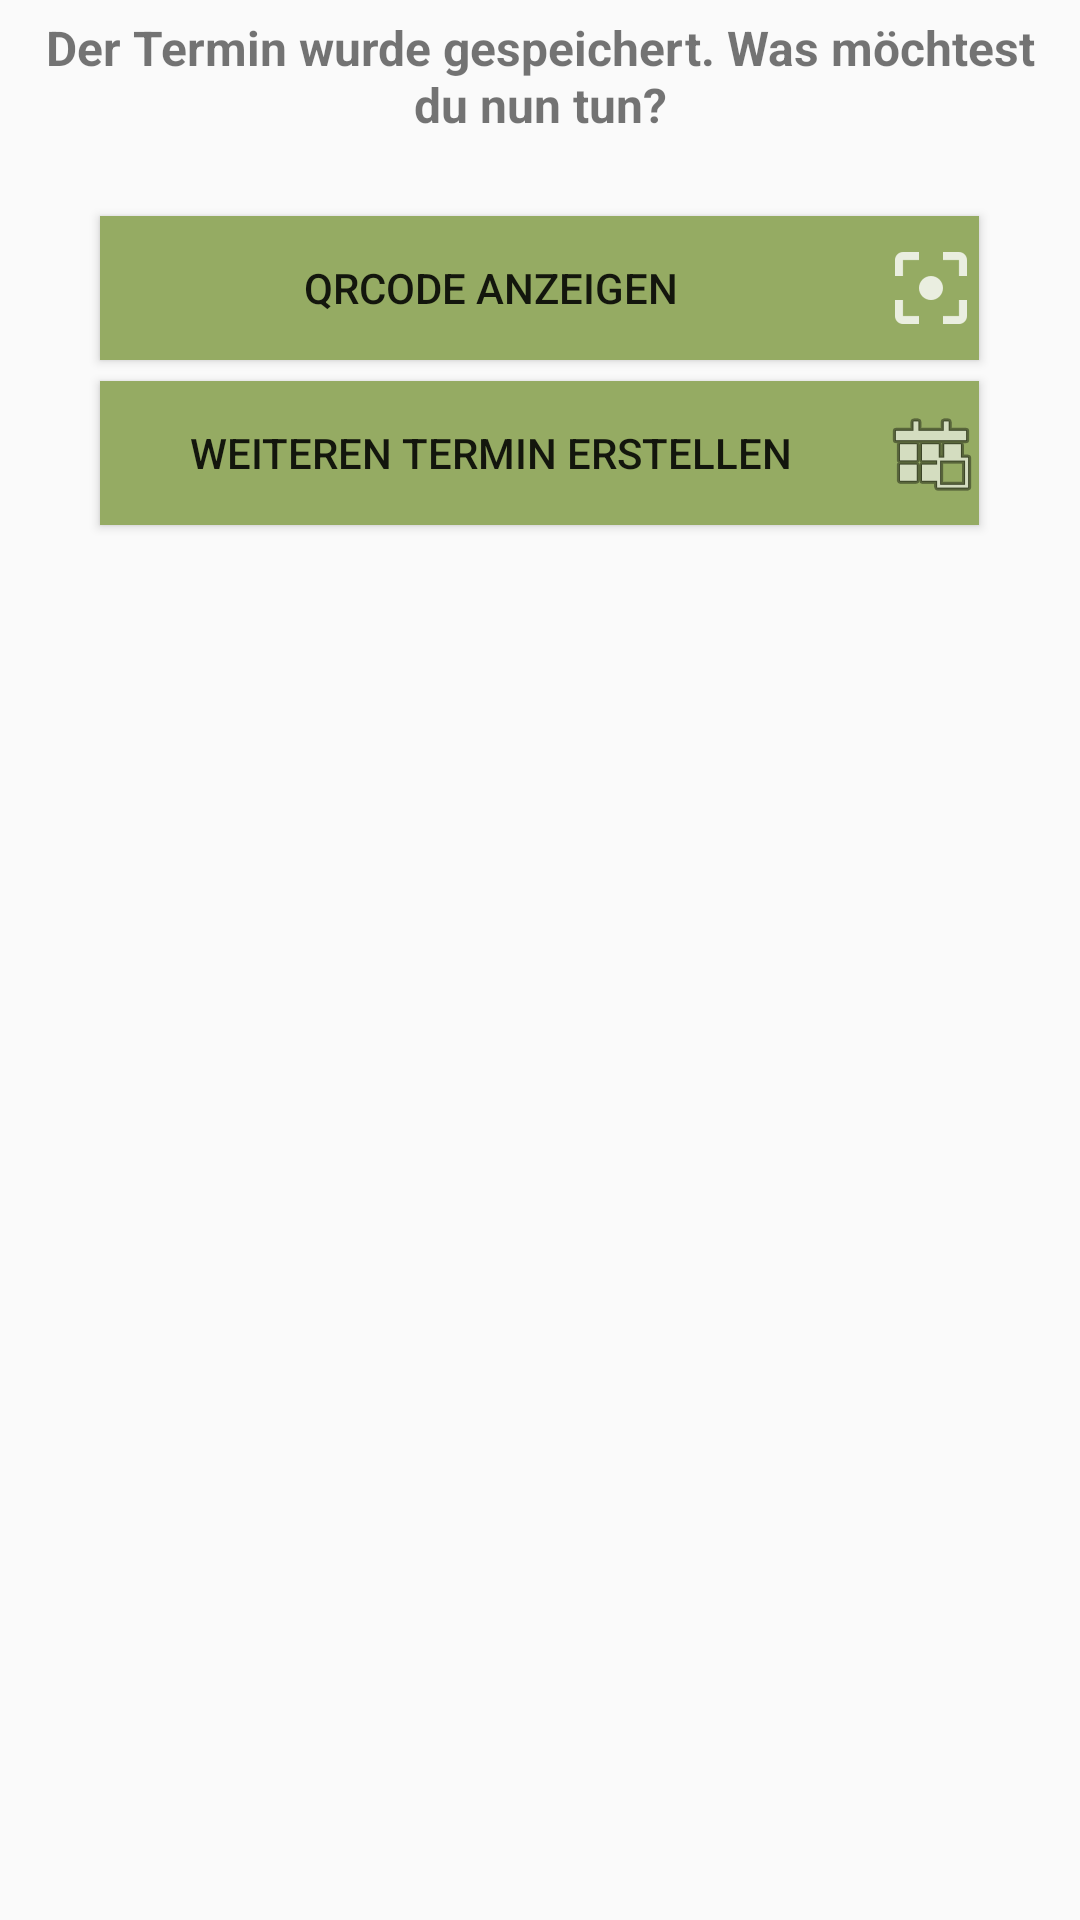

Android layout source for this screen:
<!-- AndroidManifest.xml: application theme AppTheme -->
<!-- res/layout/dialog_savingsucessfull.xml -->
<?xml version="1.0" encoding="utf-8"?>
<RelativeLayout xmlns:android="http://schemas.android.com/apk/res/android"
    xmlns:tools="http://schemas.android.com/tools"
    android:id="@+id/relativeLayout2"
    android:layout_width="wrap_content"
    android:layout_height="180dp"
    android:orientation="vertical"
    tools:context=".TabActivity">

    <TableRow
        android:layout_width="match_parent"
        android:layout_height="69dp"
        android:layout_alignParentStart="true"
        android:layout_alignParentTop="true">

        <TextView
            android:id="@+id/savingSuccessful_textView"
            android:layout_width="wrap_content"
            android:layout_height="wrap_content"
            android:layout_marginBottom="8dp"
            android:padding="5dp"
            android:paddingTop="5dp"
            android:text="@string/event_saving_successful"
            android:textAlignment="center"
            android:textSize="16sp"
            android:textStyle="bold" />
    </TableRow>

    <RelativeLayout
        android:layout_width="match_parent"
        android:layout_height="180dp"
        android:layout_alignParentStart="true"
        android:layout_alignParentTop="true">

        <Button
            android:id="@+id/savingSuccessful_button_new"
            android:layout_width="293dp"
            android:layout_height="wrap_content"
            android:layout_alignParentBottom="true"
            android:layout_centerHorizontal="true"
            android:layout_marginBottom="5dp"
            android:layout_marginEnd="5dp"
            android:layout_marginLeft="5dp"
            android:layout_marginRight="5dp"
            android:layout_marginStart="5dp"
            android:layout_marginTop="5dp"
            android:layout_weight="0.5"
            android:background="@color/zentea_darkgreen"

            android:drawableEnd="@android:drawable/ic_menu_today"
            android:text="@string/savingSuccessful_new"
            android:textColor="@color/zxing_status_text"
            android:visibility="visible" />

        <Button
            android:id="@+id/savingSuccessful_button_qrcode"
            android:layout_width="293dp"
            android:layout_height="wrap_content"
            android:layout_alignParentBottom="true"
            android:layout_centerHorizontal="true"
            android:layout_marginBottom="60dp"
            android:layout_marginEnd="5dp"
            android:layout_marginLeft="5dp"
            android:layout_marginRight="5dp"
            android:layout_marginStart="5dp"
            android:layout_weight="0.5"
            android:background="@color/zentea_darkgreen"
            android:drawableEnd="@drawable/ic_qr1"
            android:text="@string/savingSuccessful_qrcode"
            android:textColor="@color/zxing_status_text"
            android:visibility="visible" />


    </RelativeLayout>
</RelativeLayout>
<!-- resources referenced by this layout -->
<resources>
  <color name="zentea_darkgreen">#95ab63</color>
  <!-- drawable ic_qr1: png bitmap (drawable-hdpi, 385 bytes) -->
  <string name="event_saving_successful">Der Termin wurde gespeichert. Was möchtest du nun tun?</string>
  <string name="savingSuccessful_new">Weiteren Termin erstellen</string>
  <string name="savingSuccessful_qrcode">QRCode anzeigen</string>
  <style name="AppTheme" parent="Theme.AppCompat.Light.NoActionBar">
          
          <item name="colorPrimary">@color/colorPrimary</item>
          <item name="colorPrimaryDark">@color/zentea_darkgreyblue</item>
          <item name="colorAccent">@color/colorAccent</item>
      </style>
  <color name="colorPrimary">#3F51B5</color>
  <color name="zentea_darkgreyblue">#10222b</color>
  <color name="colorAccent">#96ab63</color>
</resources>
